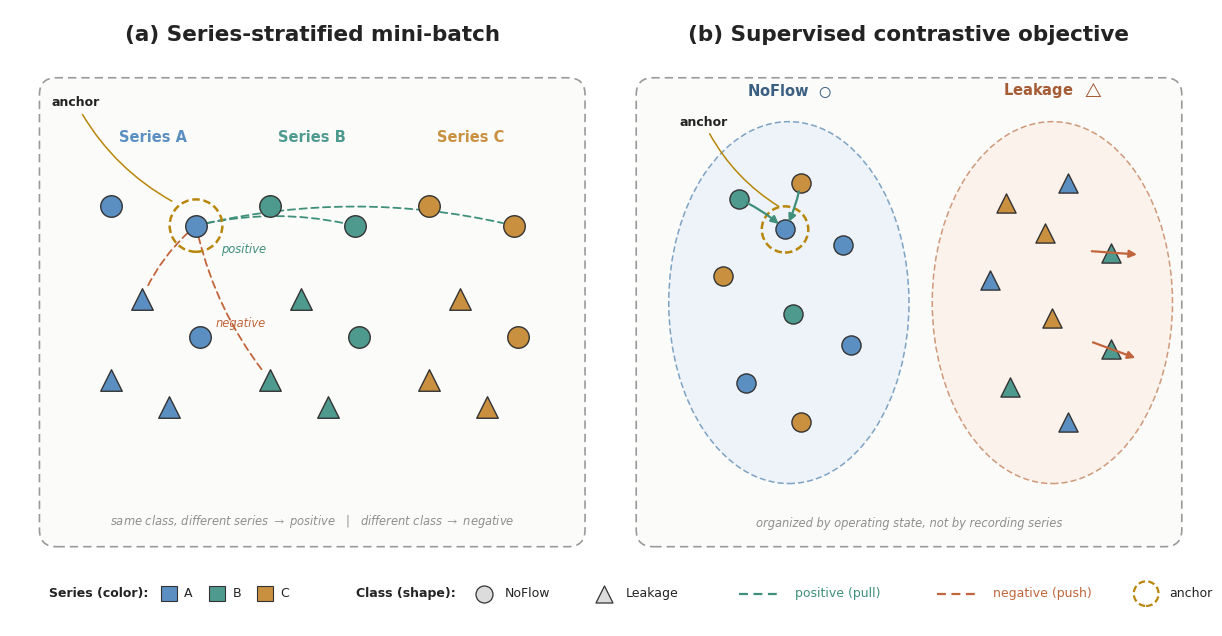

Recreate this plot in Python. (Note: this script raises an exception after producing the figure.)
#!/usr/bin/env python
"""
Thesis figure -- conceptual illustration of the supervised contrastive
(SupCon) mechanism used to train the contrastive encoder.

NOT based on real experimental embeddings -- purely schematic, for the
Methods chapter.

Two panels:
  (a) Series-stratified mini-batch: samples from three recording series
      (color), each series containing both classes (shape). One anchor
      is highlighted; same-class cross-series pairs are marked positive,
      opposite-class pairs (same- or cross-series) are marked negative.
  (b) Supervised contrastive objective: a conceptual 2D projection where
      positives are pulled toward the anchor and negatives are pushed
      away, so the space organizes by class while staying mixed across
      series.

Outputs:
  figures/supcon_concept.pdf
  figures/supcon_concept.png (600 dpi)

Run: python scripts/plot_thesis_supcon_concept.py
"""
import os
from pathlib import Path

import matplotlib
matplotlib.use('Agg')
matplotlib.rcParams['mathtext.fontset'] = 'stix'
matplotlib.rcParams['font.family'] = 'DejaVu Sans'
import matplotlib.pyplot as plt
from matplotlib.patches import FancyBboxPatch, FancyArrowPatch, Ellipse, Circle, Rectangle
from matplotlib.lines import Line2D

# ─── palette ────────────────────────────────────────────────────────────────
C_TEXT = '#232323'
C_SUB = '#5c5c5c'
C_MUTED = '#8f8f8f'

C_SERIES_A = '#5b8fc2'   # blue
C_SERIES_B = '#4f9a8f'   # teal
C_SERIES_C = '#c9903f'   # amber
SERIES_COLORS = {'A': C_SERIES_A, 'B': C_SERIES_B, 'C': C_SERIES_C}

C_MARKER_EDGE = '#333333'
C_ANCHOR_RING = '#b8860b'
C_POS_LINE = '#3f8f7a'
C_NEG_LINE = '#c1663c'

C_PANEL_EDGE = '#9a9a9a'
C_PANEL_FILL = '#fbfbfa'
C_BLOB_NF_EDGE = '#7ea3c4'
C_BLOB_NF_FILL = '#eef3f9'
C_BLOB_LK_EDGE = '#cf9a7a'
C_BLOB_LK_FILL = '#fbf2ec'

LW_PANEL = 1.2
MARKER_SIZE = 240

TITLE_FS = 15.5
SUB_FS = 10.5
LABEL_FS = 10.5
SMALL_FS = 9.0
TINY_FS = 8.3

# ─── figure setup ────────────────────────────────────────────────────────────
FIG_W, FIG_H = 15.5, 8.0
fig, ax = plt.subplots(figsize=(FIG_W, FIG_H))
ax.set_xlim(0, FIG_W)
ax.set_ylim(0, FIG_H)
ax.axis('off')
fig.patch.set_facecolor('white')
ax.set_facecolor('white')


# ─── helpers ─────────────────────────────────────────────────────────────────
def draw_panel_box(x, y, w, h, dashed=True):
    box = FancyBboxPatch(
        (x, y), w, h,
        boxstyle='round,pad=0.02,rounding_size=0.22',
        linewidth=LW_PANEL, edgecolor=C_PANEL_EDGE, facecolor=C_PANEL_FILL,
        linestyle=(0, (5, 3)) if dashed else '-', zorder=0,
    )
    ax.add_patch(box)


def draw_marker(x, y, shape, color, size=MARKER_SIZE, zorder=5):
    m = 'o' if shape == 'circle' else '^'
    ax.scatter([x], [y], s=size, marker=m, facecolor=color,
               edgecolor=C_MARKER_EDGE, linewidth=1.0, zorder=zorder)


def draw_anchor_ring(x, y, r=0.34, zorder=4):
    ring = Circle((x, y), r, fill=False, edgecolor=C_ANCHOR_RING,
                  linewidth=1.8, linestyle=(0, (3, 1.5)), zorder=zorder)
    ax.add_patch(ring)


def draw_connector(p_from, p_to, color, curve=0.0, zorder=2, lw=1.3):
    arr = FancyArrowPatch(
        p_from, p_to, arrowstyle='-', linewidth=lw, color=color,
        linestyle=(0, (4, 2.5)),
        connectionstyle=f'arc3,rad={curve}', zorder=zorder,
        shrinkA=8, shrinkB=8,
    )
    ax.add_patch(arr)


def draw_force_arrow(p_from, p_to, color, curve=0.0, zorder=6, lw=1.6, mscale=11):
    arr = FancyArrowPatch(
        p_from, p_to, arrowstyle='-|>', mutation_scale=mscale,
        linewidth=lw, color=color, connectionstyle=f'arc3,rad={curve}',
        zorder=zorder, shrinkA=6, shrinkB=6,
    )
    ax.add_patch(arr)


# offset pattern shared by all three series clusters in panel (a):
# (dx, dy, shape) -- identical layout per series, only recolored/translated
CLUSTER_OFFSETS = [
    (-0.55, 1.30, 'circle'),    # 0
    (0.55, 1.05, 'circle'),     # 1
    (-0.15, 0.10, 'triangle'),  # 2
    (0.60, -0.40, 'circle'),    # 3
    (-0.55, -0.95, 'triangle'), # 4
    (0.20, -1.30, 'triangle'),  # 5
]

# ═════════════════════════════════════════════════════════════════════════
# PANEL (a) — SERIES-STRATIFIED MINI-BATCH
# ═════════════════════════════════════════════════════════════════════════
PA_X, PA_Y, PA_W, PA_H = 0.4, 1.05, 7.0, 6.05
draw_panel_box(PA_X, PA_Y, PA_W, PA_H)
ax.text(PA_X + PA_W / 2, 7.55, '(a) Series-stratified mini-batch',
         ha='center', va='bottom', fontsize=TITLE_FS, color=C_TEXT, fontweight='bold')

CENTERS_A = {'A': (1.85, 4.15), 'B': (3.90, 4.15), 'C': (5.95, 4.15)}
points_a = {}  # series -> list of (x,y,shape)

for s, (cx, cy) in CENTERS_A.items():
    ax.text(cx, cy + 2.10, f'Series {s}', ha='center', va='bottom',
             fontsize=LABEL_FS, color=SERIES_COLORS[s], fontweight='bold')
    pts = []
    for dx, dy, shape in CLUSTER_OFFSETS:
        px, py = cx + dx, cy + dy
        pts.append((px, py, shape))
    points_a[s] = pts

# draw all markers first (so connector lines sit under/over cleanly)
for s, pts in points_a.items():
    for px, py, shape in pts:
        draw_marker(px, py, shape, SERIES_COLORS[s], zorder=5)

# anchor = Series A, point index 1 (a NoFlow circle)
anchor_x, anchor_y, _ = points_a['A'][1]

# positive pairs: same class (circle), cross-series -> B[1], C[1]
pos_targets = [points_a['B'][1], points_a['C'][1]]
for px, py, _ in pos_targets:
    draw_connector((anchor_x, anchor_y), (px, py), C_POS_LINE, curve=-0.12)

# negative pairs: opposite class (triangle) -- one same-series, one cross-series
neg_targets = [points_a['A'][2], points_a['B'][4]]
for px, py, _ in neg_targets:
    draw_connector((anchor_x, anchor_y), (px, py), C_NEG_LINE, curve=0.12)

draw_anchor_ring(anchor_x, anchor_y)
ax.annotate('anchor', xy=(anchor_x - 0.28, anchor_y + 0.30),
             xytext=(anchor_x - 1.55, anchor_y + 1.55),
             fontsize=SMALL_FS, color=C_TEXT, fontweight='bold',
             ha='center',
             arrowprops=dict(arrowstyle='-', color=C_ANCHOR_RING, lw=1.1,
                              connectionstyle='arc3,rad=0.15'))

# small inline pos/neg labels near a representative connector, offset clear
# of the fixed marker grid (checked against CLUSTER_OFFSETS positions)
pos_label_x = anchor_x + 0.30 * (pos_targets[0][0] - anchor_x)
pos_label_y = anchor_y - 0.35
ax.text(pos_label_x, pos_label_y, 'positive', fontsize=TINY_FS,
         color=C_POS_LINE, style='italic', ha='center')
mid_neg = ((anchor_x + neg_targets[1][0]) / 2, (anchor_y + neg_targets[1][1]) / 2)
ax.text(mid_neg[0] + 0.10, mid_neg[1] - 0.32, 'negative', fontsize=TINY_FS,
         color=C_NEG_LINE, style='italic', ha='center')

ax.text(PA_X + PA_W / 2, PA_Y + 0.20,
         'same class, different series $\\rightarrow$ positive   |   '
         'different class $\\rightarrow$ negative',
         ha='center', va='bottom', fontsize=TINY_FS, color=C_MUTED, style='italic')

# ═════════════════════════════════════════════════════════════════════════
# PANEL (b) — SUPERVISED CONTRASTIVE OBJECTIVE (projected latent space)
# ═════════════════════════════════════════════════════════════════════════
PB_X, PB_Y, PB_W, PB_H = 8.1, 1.05, 7.0, 6.05
draw_panel_box(PB_X, PB_Y, PB_W, PB_H)
ax.text(PB_X + PB_W / 2, 7.55, '(b) Supervised contrastive objective',
         ha='center', va='bottom', fontsize=TITLE_FS, color=C_TEXT, fontweight='bold')

NF_CX, NF_CY = 10.05, 4.20
LK_CX, LK_CY = 13.45, 4.20
BLOB_RX, BLOB_RY = 1.55, 2.35

ax.add_patch(Ellipse((NF_CX, NF_CY), width=2 * BLOB_RX, height=2 * BLOB_RY,
                       facecolor=C_BLOB_NF_FILL, edgecolor=C_BLOB_NF_EDGE,
                       linewidth=1.1, linestyle=(0, (4, 2)), zorder=1))
ax.add_patch(Ellipse((LK_CX, LK_CY), width=2 * BLOB_RX, height=2 * BLOB_RY,
                       facecolor=C_BLOB_LK_FILL, edgecolor=C_BLOB_LK_EDGE,
                       linewidth=1.1, linestyle=(0, (4, 2)), zorder=1))

ax.text(NF_CX, NF_CY + BLOB_RY + 0.28, 'NoFlow  $\\bigcirc$', ha='center', va='bottom',
         fontsize=LABEL_FS, color='#3a5f80', fontweight='bold')
ax.text(LK_CX, LK_CY + BLOB_RY + 0.28, 'Leakage  $\\triangle$', ha='center', va='bottom',
         fontsize=LABEL_FS, color='#a55b34', fontweight='bold')

# scattered points inside each blob, mixed series colors -> "mixed across series"
nf_layout = [  # (dx, dy, series)
    (-0.65, 1.35, 'B'), (0.15, 1.55, 'C'), (0.70, 0.75, 'A'),
    (-0.85, 0.35, 'C'), (0.05, -0.15, 'B'), (0.80, -0.55, 'A'),
    (-0.55, -1.05, 'A'), (0.15, -1.55, 'C'), (-0.05, 0.95, 'A'),
]
lk_layout = [
    (-0.60, 1.30, 'C'), (0.20, 1.55, 'A'), (0.75, 0.65, 'B'),
    (-0.80, 0.30, 'A'), (0.00, -0.20, 'C'), (0.75, -0.60, 'B'),
    (-0.55, -1.10, 'B'), (0.20, -1.55, 'A'), (-0.10, 0.90, 'C'),
]

nf_points = []
for dx, dy, s in nf_layout:
    px, py = NF_CX + dx, NF_CY + dy
    nf_points.append((px, py, s))
    draw_marker(px, py, 'circle', SERIES_COLORS[s], size=190, zorder=5)

lk_points = []
for dx, dy, s in lk_layout:
    px, py = LK_CX + dx, LK_CY + dy
    lk_points.append((px, py, s))
    draw_marker(px, py, 'triangle', SERIES_COLORS[s], size=190, zorder=5)

# anchor: the Series-A NoFlow point closest to the blob boundary (index 8, series A)
b_anchor_x, b_anchor_y, _ = nf_points[8]
draw_anchor_ring(b_anchor_x, b_anchor_y, r=0.30)
ax.annotate('anchor', xy=(b_anchor_x - 0.05, b_anchor_y + 0.28),
             xytext=(b_anchor_x - 1.05, b_anchor_y + 1.35),
             fontsize=SMALL_FS, color=C_TEXT, fontweight='bold', ha='center',
             arrowprops=dict(arrowstyle='-', color=C_ANCHOR_RING, lw=1.1,
                              connectionstyle='arc3,rad=0.15'))

# pull arrows: two other-series NoFlow points -> anchor
pull_sources = [nf_points[0], nf_points[1]]
for px, py, _ in pull_sources:
    draw_force_arrow((px, py), (b_anchor_x, b_anchor_y), C_POS_LINE, curve=-0.08)

# push arrows: two Leakage points near the boundary, pushed further away from anchor
push_idx = [2, 5]
for i in push_idx:
    px, py, _ = lk_points[i]
    dxp, dyp = px - b_anchor_x, py - b_anchor_y
    norm = (dxp ** 2 + dyp ** 2) ** 0.5
    ux, uy = dxp / norm, dyp / norm
    start = (px - 0.35 * ux, py - 0.35 * uy)
    end = (px + 0.45 * ux, py + 0.45 * uy)
    draw_force_arrow(start, end, C_NEG_LINE, curve=0.0)

ax.text(PB_X + PB_W / 2, PB_Y + 0.20,
         'organized by operating state, not by recording series',
         ha='center', va='bottom', fontsize=TINY_FS, color=C_MUTED, style='italic')

# ═════════════════════════════════════════════════════════════════════════
# SHARED LEGEND
# ═════════════════════════════════════════════════════════════════════════
LEG_Y = 0.42

def legend_swatch_square(x, y, color, s=0.20):
    ax.add_patch(Rectangle((x - s / 2, y - s / 2), s, s, facecolor=color,
                             edgecolor=C_MARKER_EDGE, linewidth=0.8, zorder=6))

def legend_text(x, y, text, color=C_TEXT, fs=SMALL_FS, weight='normal'):
    ax.text(x, y, text, ha='left', va='center', fontsize=fs, color=color,
             fontweight=weight)

x = 0.5
legend_text(x, LEG_Y, 'Series (color):', fs=SMALL_FS, weight='bold')
x += 1.55
for s in ['A', 'B', 'C']:
    legend_swatch_square(x, LEG_Y, SERIES_COLORS[s])
    legend_text(x + 0.20, LEG_Y, s, fs=SMALL_FS)
    x += 0.62

x += 0.55
legend_text(x, LEG_Y, 'Class (shape):', fs=SMALL_FS, weight='bold')
x += 1.65
ax.scatter([x], [LEG_Y], s=150, marker='o', facecolor='#dcdcdc',
           edgecolor=C_MARKER_EDGE, linewidth=0.9, zorder=6)
legend_text(x + 0.28, LEG_Y, 'NoFlow', fs=SMALL_FS)
x += 1.55
ax.scatter([x], [LEG_Y], s=150, marker='^', facecolor='#dcdcdc',
           edgecolor=C_MARKER_EDGE, linewidth=0.9, zorder=6)
legend_text(x + 0.28, LEG_Y, 'Leakage', fs=SMALL_FS)

x += 1.75
ax.add_line(Line2D([x, x + 0.55], [LEG_Y, LEG_Y], color=C_POS_LINE, lw=1.6,
                     linestyle=(0, (4, 2.5))))
legend_text(x + 0.72, LEG_Y, 'positive (pull)', color=C_POS_LINE, fs=SMALL_FS)
x += 2.55
ax.add_line(Line2D([x, x + 0.55], [LEG_Y, LEG_Y], color=C_NEG_LINE, lw=1.6,
                     linestyle=(0, (4, 2.5))))
legend_text(x + 0.72, LEG_Y, 'negative (push)', color=C_NEG_LINE, fs=SMALL_FS)

x += 2.60
ring = Circle((x + 0.10, LEG_Y), 0.16, fill=False, edgecolor=C_ANCHOR_RING,
              linewidth=1.6, linestyle=(0, (3, 1.5)))
ax.add_patch(ring)
legend_text(x + 0.40, LEG_Y, 'anchor', color=C_TEXT, fs=SMALL_FS)

# ─── save ───────────────────────────────────────────────────────────────────
if os.getenv('DOCKER_ENV'):
    out_dir = Path('/app/images/thesis')
else:
    out_dir = Path(__file__).resolve().parent.parent / 'figures'
out_dir.mkdir(parents=True, exist_ok=True)

for ext, dpi in [('pdf', None), ('png', 600)]:
    p = out_dir / f'supcon_concept.{ext}'
    kw = dict(format=ext, bbox_inches='tight')
    if dpi:
        kw['dpi'] = dpi
    fig.savefig(p, **kw)
    print(f'Saved → {p}')

plt.close(fig)
